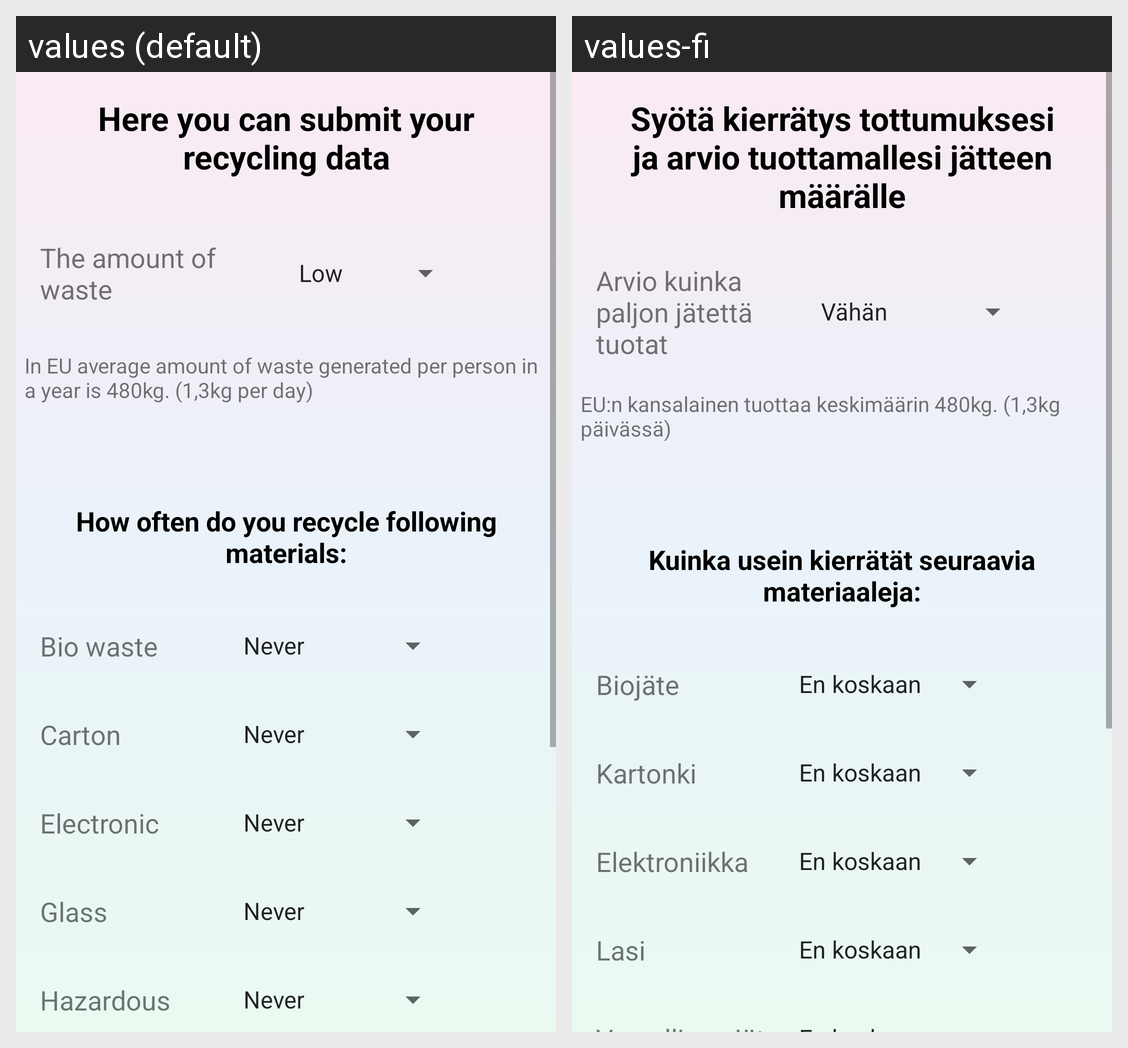

Translations of the strings shown on this Android screen, per locale in the grid:
Android screen res/layout/fragment_add_data_waste.xml rendered under 2 locales, left to right: values (default), values-fi. Device: Nexus 5 (rendered at 1080×1920; each locale shown at half size, 540×960, under a caption strip naming it); theme Theme.Olio_ohjelmointi_HT.
Strings drawn on this screen, with the default value and each locale's value (text and hints the layout hard-codes, and strings that could not be matched under every locale, appear in the picture but are not listed):

waste_title
  values: Here you can submit your recycling data
  values-fi: Syötä kierrätys tottumuksesi ja arvio tuottamallesi jätteen määrälle

bioWaste
  values: Bio waste
  values-fi: Biojäte

carton
  values: Carton
  values-fi: Kartonki

electronic
  values: Electronic
  values-fi: Elektroniikka

glass
  values: Glass
  values-fi: Lasi

total
  values: The amount of waste
  values-fi: Arvio kuinka paljon jätettä tuotat

waste_subtitle
  values: How often do you recycle following materials:
  values-fi: Kuinka usein kierrätät seuraavia materiaaleja:

waste_text
  values: In EU average amount of waste generated per person in a year is 480kg. (1,3kg per day)
  values-fi: EU:n kansalainen tuottaa keskimäärin 480kg. (1,3kg päivässä)
